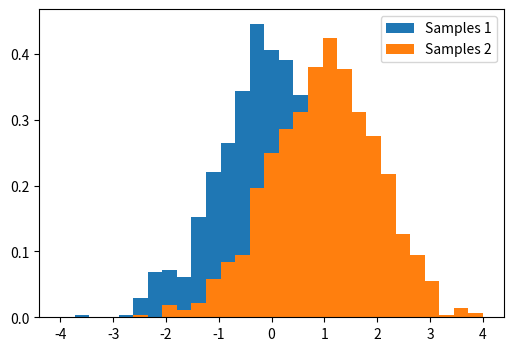

This chart was generated by the following Python code:
%matplotlib inline

import numpy as np
from matplotlib import pyplot as plt

# Generates 2 sets of observations
samples1 = np.random.normal(0, size=1000)
samples2 = np.random.normal(1, size=1000)

# Compute a histogram of the sample
bins = np.linspace(-4, 4, 30)
histogram1, bins = np.histogram(samples1, bins=bins, density=True)
histogram2, bins = np.histogram(samples2, bins=bins, density=True)

plt.figure(figsize=(6, 4))
plt.hist(samples1, bins=bins, density=True, label="Samples 1")
plt.hist(samples2, bins=bins, density=True, label="Samples 2")
plt.legend(loc='best')
plt.show()